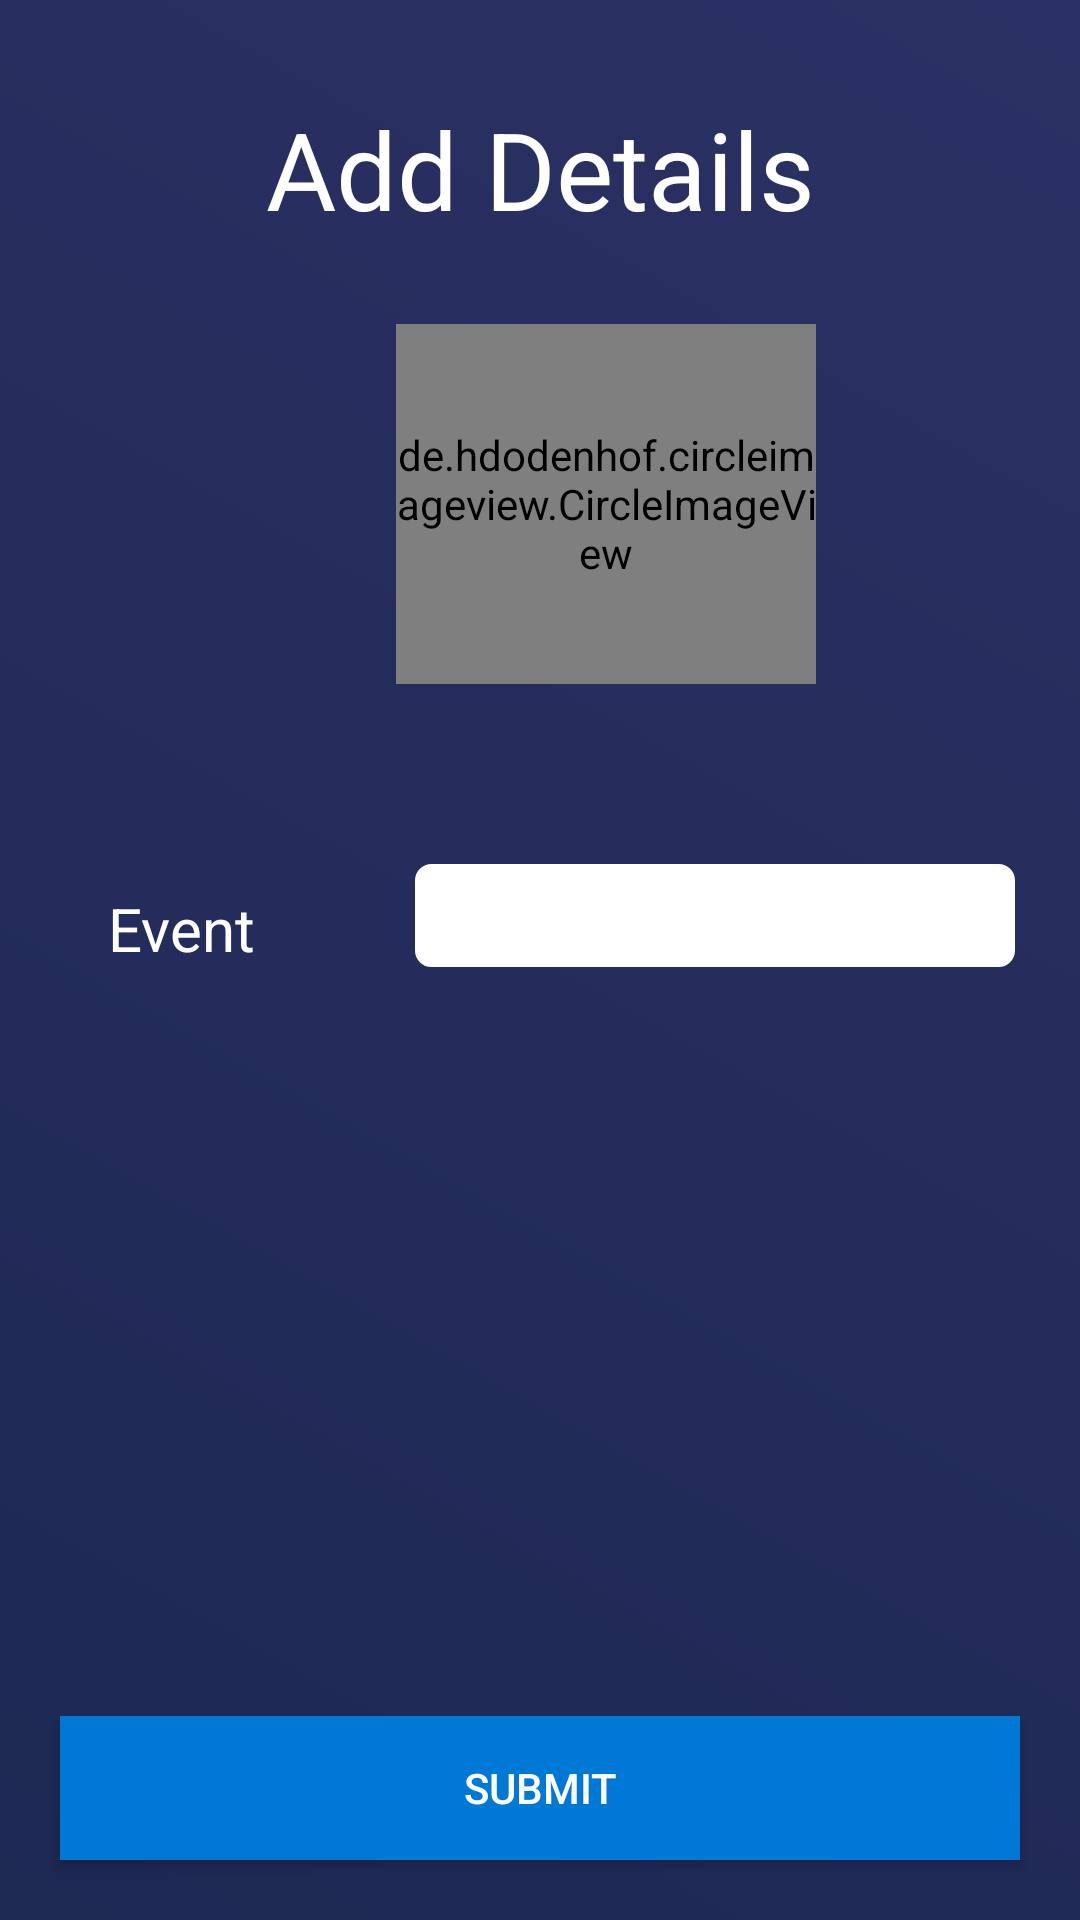

The Android layout XML behind this screen, and the referenced resources:
<!-- AndroidManifest.xml: application theme AppTheme -->
<!-- res/layout/activity_pick_photos.xml -->
<?xml version="1.0" encoding="utf-8"?>
<android.support.constraint.ConstraintLayout xmlns:android="http://schemas.android.com/apk/res/android"
    xmlns:app="http://schemas.android.com/apk/res-auto"
    xmlns:tools="http://schemas.android.com/tools"
    android:layout_width="match_parent"
    android:layout_height="match_parent"
    android:background="@drawable/gradient"
    tools:context=".PickPhotos">
    <TextView
        android:layout_width="wrap_content"
        android:layout_height="wrap_content"
        android:layout_marginStart="8dp"
        android:layout_marginTop="32dp"
        android:layout_marginEnd="8dp"
        android:text="Add Details"
        android:textColor="#fff"
        android:textSize="36dp"
        app:layout_constraintEnd_toEndOf="parent"
        app:layout_constraintStart_toStartOf="parent"
        app:layout_constraintTop_toTopOf="parent" />

    <de.hdodenhof.circleimageview.CircleImageView
        android:id="@+id/eventImage"
        android:layout_width="140dp"
        android:layout_height="120dp"
        android:layout_marginStart="132dp"
        android:layout_marginTop="108dp"
        android:src="@drawable/firework"
        app:layout_constraintStart_toStartOf="parent"
        app:layout_constraintTop_toTopOf="parent" />

    <TextView
        android:id="@+id/textView3"
        android:layout_width="wrap_content"
        android:layout_height="wrap_content"
        android:layout_marginStart="36dp"
        android:layout_marginTop="296dp"
        android:text="Event"
        android:textColor="#fff"
        android:textSize="20sp"
        app:layout_constraintStart_toStartOf="parent"
        app:layout_constraintTop_toTopOf="parent" />

    <EditText
        android:id="@+id/eventName"
        android:layout_width="200dp"
        android:layout_height="wrap_content"
        android:layout_marginStart="8dp"
        android:layout_marginTop="288dp"
        android:layout_marginEnd="8dp"
        android:background="@drawable/borders"
        android:padding="5dp"
        app:layout_constraintEnd_toEndOf="parent"
        app:layout_constraintHorizontal_bias="0.77"
        app:layout_constraintStart_toEndOf="@+id/textView3"
        app:layout_constraintTop_toTopOf="parent" />

    
        
        
        
        
        
        

        
        
        
        

    
        
        
        
        
        
        
        
        
        
        
        
        

    
        
        
        
        
        
        
        
        

        
        

    
        
        
        
        
        
        
        
        
        
        
        
        

    
        
        
        
        
        
        
        
        
        
        

    
        
        
        
        
        
        
        
        
        
        
        
        
        

    <Button
        android:id="@+id/submit"
        android:layout_width="match_parent"
        android:layout_height="wrap_content"
        android:layout_margin="20dp"
        android:layout_marginStart="12dp"

        android:layout_marginBottom="88dp"
        android:background="#0079d6"
        android:text="Submit"
        android:textColor="#fff"
        app:layout_constraintBottom_toBottomOf="parent"
        app:layout_constraintStart_toStartOf="parent" />
</android.support.constraint.ConstraintLayout>
<!-- resources referenced by this layout -->
<resources>
  <!-- drawable borders (drawable) -->
  <?xml version="1.0" encoding="utf-8"?>
  <shape xmlns:android="http://schemas.android.com/apk/res/android">
  
      
      <solid android:color="#fff" />
  
      
      <stroke android:width="1dp" android:color="#fff" />
  
      
      <corners android:radius="5dp" />
  
  </shape>
  <!-- drawable gradient (drawable) -->
  <?xml version="1.0" encoding="utf-8"?>
  <shape xmlns:android="http://schemas.android.com/apk/res/android">
      <gradient android:startColor="#1d2853"
          android:endColor="#2b3164"
          android:angle="45"
          />
  </shape>
  <style name="AppTheme" parent="Theme.AppCompat.Light.NoActionBar">
          
          <item name="colorPrimary">@color/colorPrimary</item>
          <item name="colorPrimaryDark">@color/colorPrimaryDark</item>
          <item name="colorAccent">@color/colorAccent</item>
      </style>
  <!-- not gathered from this repository: default colours our renderer supplied (Android Studio template values) -->
  <color name="colorPrimary">#FF6200EE</color>
  <color name="colorPrimaryDark">#FF3700B3</color>
  <color name="colorAccent">#FF03DAC5</color>
</resources>
